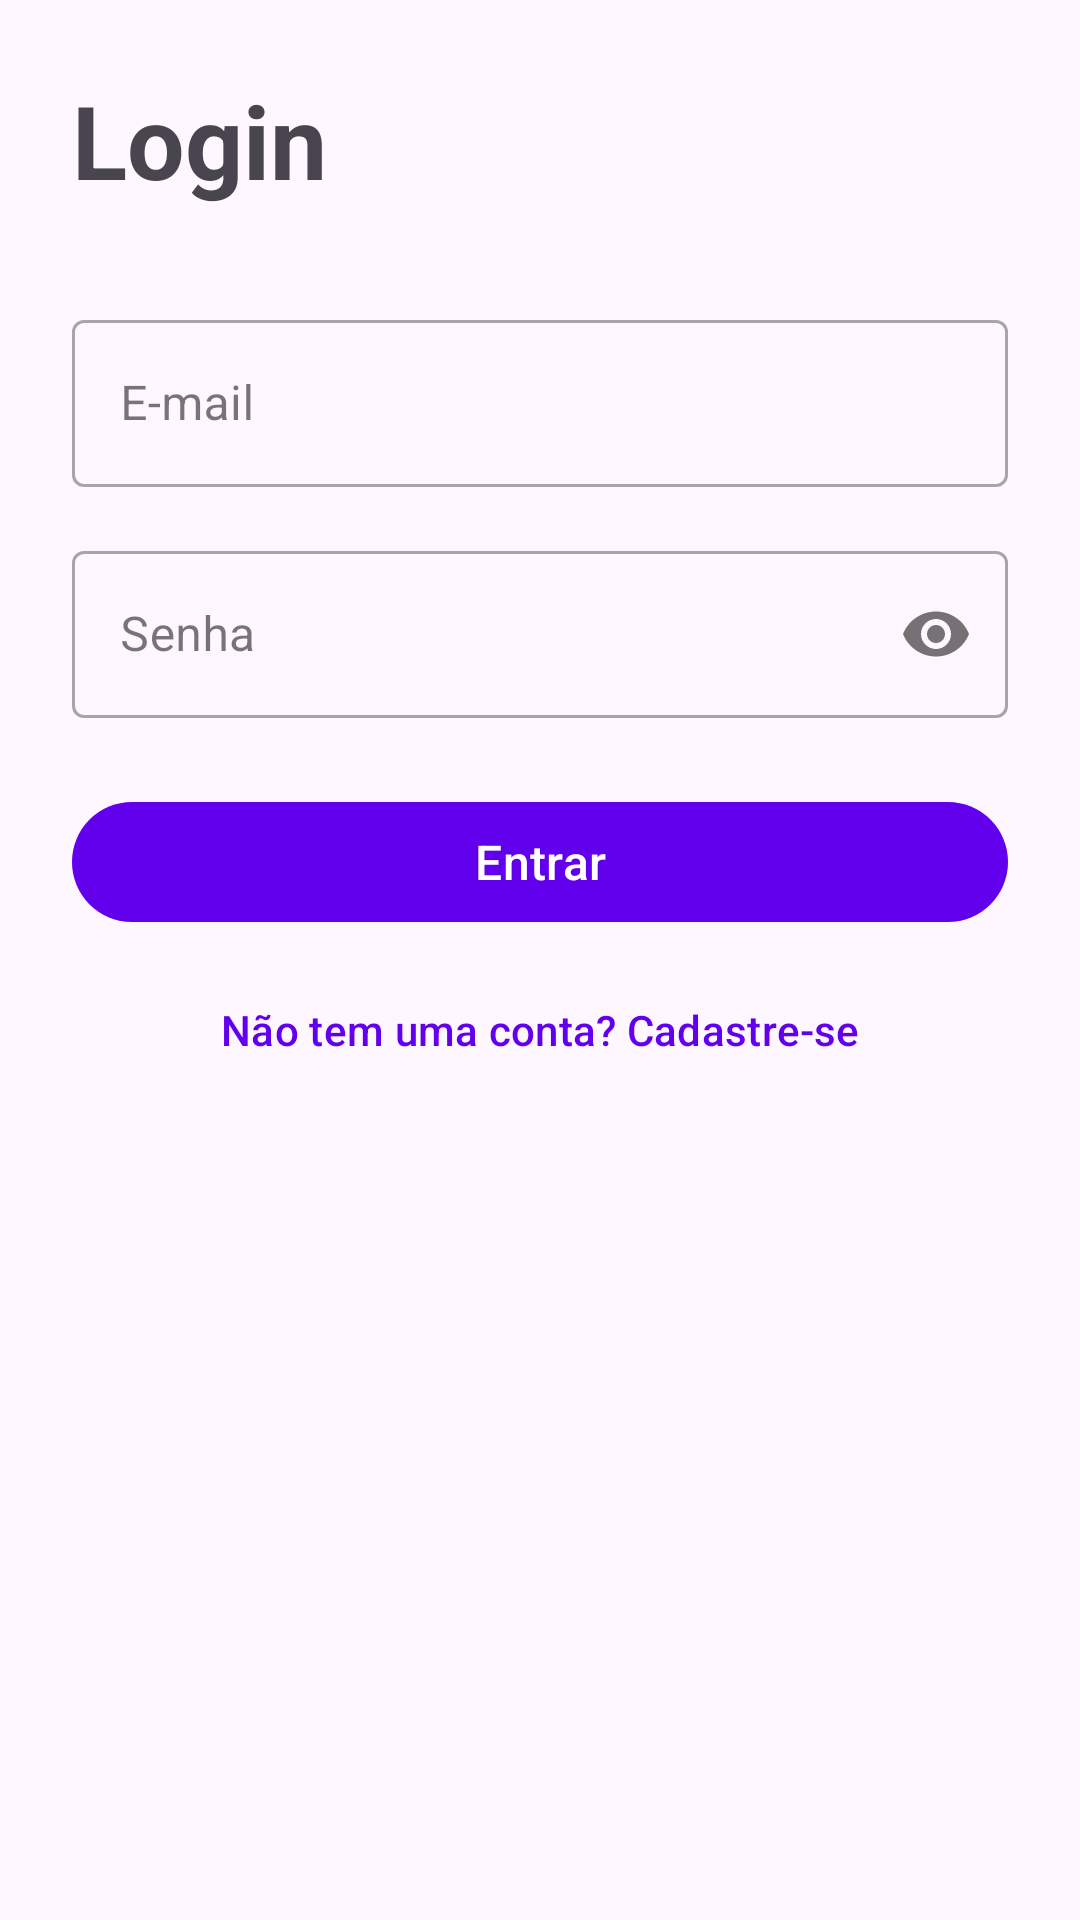

Reconstruct the res/layout file that produces this screen, plus the resources it refers to.
<!-- AndroidManifest.xml: application theme Theme.AppUnimes -->
<!-- res/layout/activity_main.xml -->
<?xml version="1.0" encoding="utf-8"?>
<androidx.constraintlayout.widget.ConstraintLayout xmlns:android="http://schemas.android.com/apk/res/android"
    xmlns:app="http://schemas.android.com/apk/res-auto"
    xmlns:tools="http://schemas.android.com/tools"
    android:id="@+id/main"
    android:layout_width="match_parent"
    android:layout_height="match_parent"
    android:padding="24dp"
    tools:context=".LoginActivity">

    

    

    <TextView
        android:id="@+id/tv_login_title"
        android:layout_width="wrap_content"
        android:layout_height="wrap_content"
        android:text="Login"
        android:textSize="34sp"
        android:textStyle="bold"
        app:layout_constraintBottom_toTopOf="@id/til_email"
        app:layout_constraintStart_toStartOf="parent"
        app:layout_constraintTop_toTopOf="parent"
        app:layout_constraintVertical_bias="0.2"
        app:layout_constraintVertical_chainStyle="packed" />

    <com.google.android.material.textfield.TextInputLayout
        android:id="@+id/til_email"
        style="@style/Widget.MaterialComponents.TextInputLayout.OutlinedBox"
        android:layout_width="0dp"
        android:layout_height="wrap_content"
        android:layout_marginTop="32dp"
        android:hint="E-mail"
        app:layout_constraintEnd_toEndOf="parent"
        app:layout_constraintStart_toStartOf="parent"
        app:layout_constraintTop_toBottomOf="@id/tv_login_title">

        <com.google.android.material.textfield.TextInputEditText
            android:id="@+id/edt_email"
            android:layout_width="match_parent"
            android:layout_height="wrap_content"
            android:inputType="textEmailAddress"
            android:minHeight="48dp" />

    </com.google.android.material.textfield.TextInputLayout>

    
    <com.google.android.material.textfield.TextInputLayout
        android:id="@+id/til_password"
        style="@style/Widget.MaterialComponents.TextInputLayout.OutlinedBox"
        android:layout_width="0dp"
        android:layout_height="wrap_content"
        android:layout_marginTop="16dp"
        android:hint="Senha"
        app:layout_constraintEnd_toEndOf="parent"
        app:layout_constraintStart_toStartOf="parent"
        app:layout_constraintTop_toBottomOf="@id/til_email"
        app:passwordToggleEnabled="true">

        <com.google.android.material.textfield.TextInputEditText
            android:id="@+id/edt_senha"
            android:layout_width="match_parent"
            android:layout_height="wrap_content"
            android:inputType="textPassword"
            android:minHeight="48dp" />

    </com.google.android.material.textfield.TextInputLayout>

    
    <com.google.android.material.button.MaterialButton
        android:id="@+id/btn_login"
        android:layout_width="0dp"
        android:layout_height="wrap_content"
        android:minHeight="48dp"
        android:layout_marginTop="24dp"
        android:text="Entrar"
        android:textSize="16sp"
        app:layout_constraintEnd_toEndOf="parent"
        app:layout_constraintStart_toStartOf="parent"
        app:layout_constraintTop_toBottomOf="@id/til_password" />

    
    <com.google.android.material.button.MaterialButton
        android:id="@+id/btn_cadastro"
        style="@style/Widget.Material3.Button.TextButton"
        android:layout_width="0dp"
        android:layout_height="wrap_content"
        android:minHeight="48dp"
        android:layout_marginTop="8dp"
        android:text="Não tem uma conta? Cadastre-se"
        app:layout_constraintEnd_toEndOf="parent"
        app:layout_constraintStart_toStartOf="parent"
        app:layout_constraintTop_toBottomOf="@id/btn_login" />

</androidx.constraintlayout.widget.ConstraintLayout>
<!-- resources referenced by this layout -->
<resources>
  <style name="Theme.AppUnimes" parent="Base.Theme.AppUnimes" />
  <style name="Base.Theme.AppUnimes" parent="Theme.Material3.DayNight">
          
          <item name="colorPrimary">#FF6200EE</item>
          <item name="colorPrimaryVariant">#FF3700B3</item>
          <item name="colorOnPrimary">#FFFFFFFF</item>
          
          <item name="windowActionBar">true</item>
          <item name="windowNoTitle">false</item>
      </style>
</resources>
